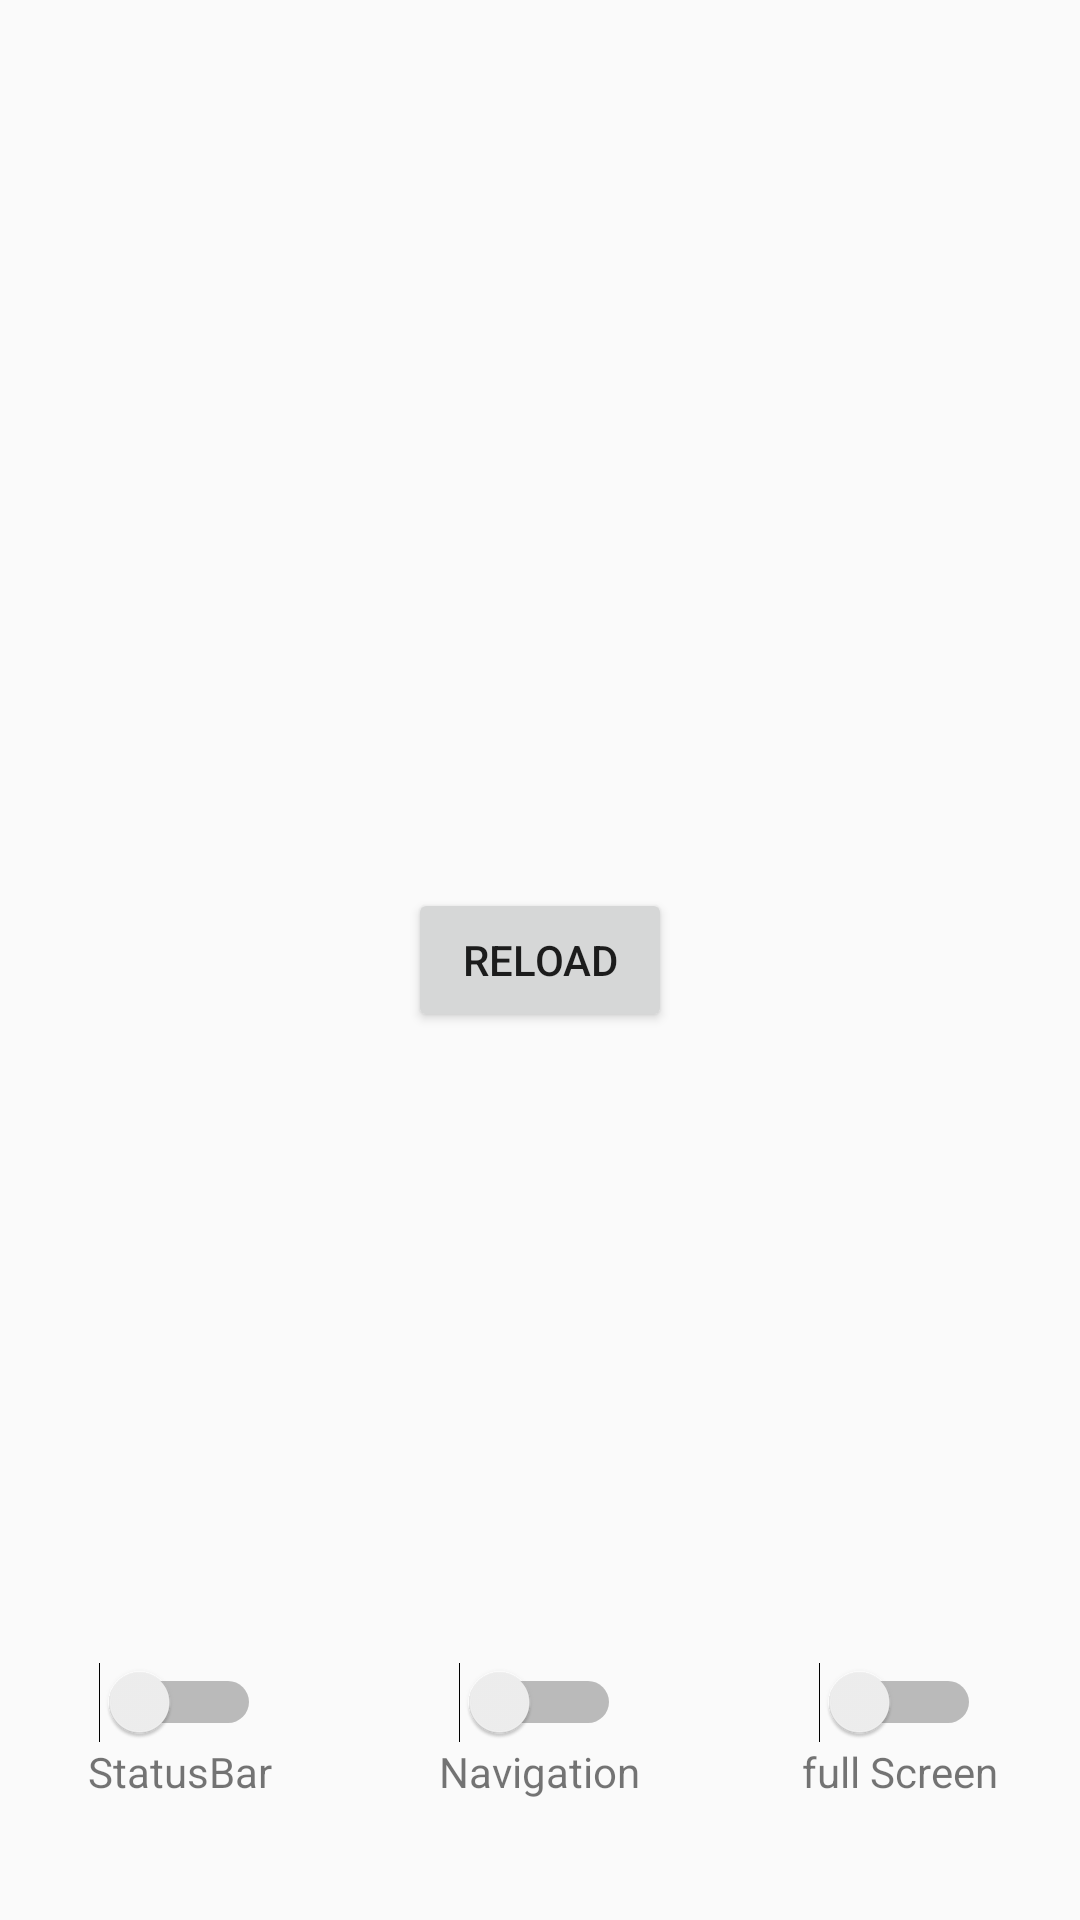

Write the Android layout XML for this screen, with the resource values it uses.
<!-- AndroidManifest.xml: application theme AppTheme -->
<!-- res/layout/activity_device_utils.xml -->
<?xml version="1.0" encoding="utf-8"?>
<FrameLayout xmlns:android="http://schemas.android.com/apk/res/android"
    android:id="@id/parent"
    android:layout_width="match_parent"
    android:layout_height="match_parent">

    <TextView
        android:id="@+id/device_info"
        android:layout_width="wrap_content"
        android:layout_height="wrap_content"
        android:layout_gravity="top|left"
        android:textSize="17sp" />

    <Button
        android:layout_width="wrap_content"
        android:layout_height="wrap_content"
        android:layout_gravity="center"
        android:onClick="reload"
        android:text="RELOAD" />

    <LinearLayout
        android:layout_width="match_parent"
        android:layout_height="wrap_content"
        android:layout_gravity="bottom"
        android:layout_marginBottom="40dp">

        <LinearLayout
            android:layout_width="0dp"
            android:layout_height="match_parent"
            android:layout_weight="1"
            android:gravity="center_horizontal"
            android:orientation="vertical">

            <Switch
                android:id="@+id/switch_status"
                android:layout_width="wrap_content"
                android:layout_height="wrap_content" />

            <TextView
                android:layout_width="wrap_content"
                android:layout_height="wrap_content"
                android:text="StatusBar" />
        </LinearLayout>

        <LinearLayout
            android:layout_width="0dp"
            android:layout_height="match_parent"
            android:layout_weight="1"
            android:gravity="center_horizontal"
            android:orientation="vertical">

            <Switch
                android:id="@+id/switch_navigation"
                android:layout_width="wrap_content"
                android:layout_height="wrap_content" />

            <TextView
                android:layout_width="wrap_content"
                android:layout_height="wrap_content"
                android:text="Navigation" />
        </LinearLayout>

        <LinearLayout
            android:layout_width="0dp"
            android:layout_height="match_parent"
            android:layout_weight="1"
            android:gravity="center_horizontal"
            android:orientation="vertical">

            <Switch
                android:id="@+id/switch_full"
                android:layout_width="wrap_content"
                android:layout_height="wrap_content" />

            <TextView
                android:layout_width="wrap_content"
                android:layout_height="wrap_content"
                android:text="full Screen" />
        </LinearLayout>
    </LinearLayout>
</FrameLayout>
<!-- resources referenced by this layout -->
<resources>
  <style name="AppTheme" parent="Theme.AppCompat.Light.DarkActionBar">
          
          <item name="colorPrimary">@color/colorPrimary</item>
          <item name="colorPrimaryDark">@color/colorPrimaryDark</item>
          <item name="colorAccent">@color/colorAccent</item>
      </style>
  <color name="colorPrimary">#6200EE</color>
  <color name="colorPrimaryDark">#3700B3</color>
  <color name="colorAccent">#03DAC5</color>
</resources>
